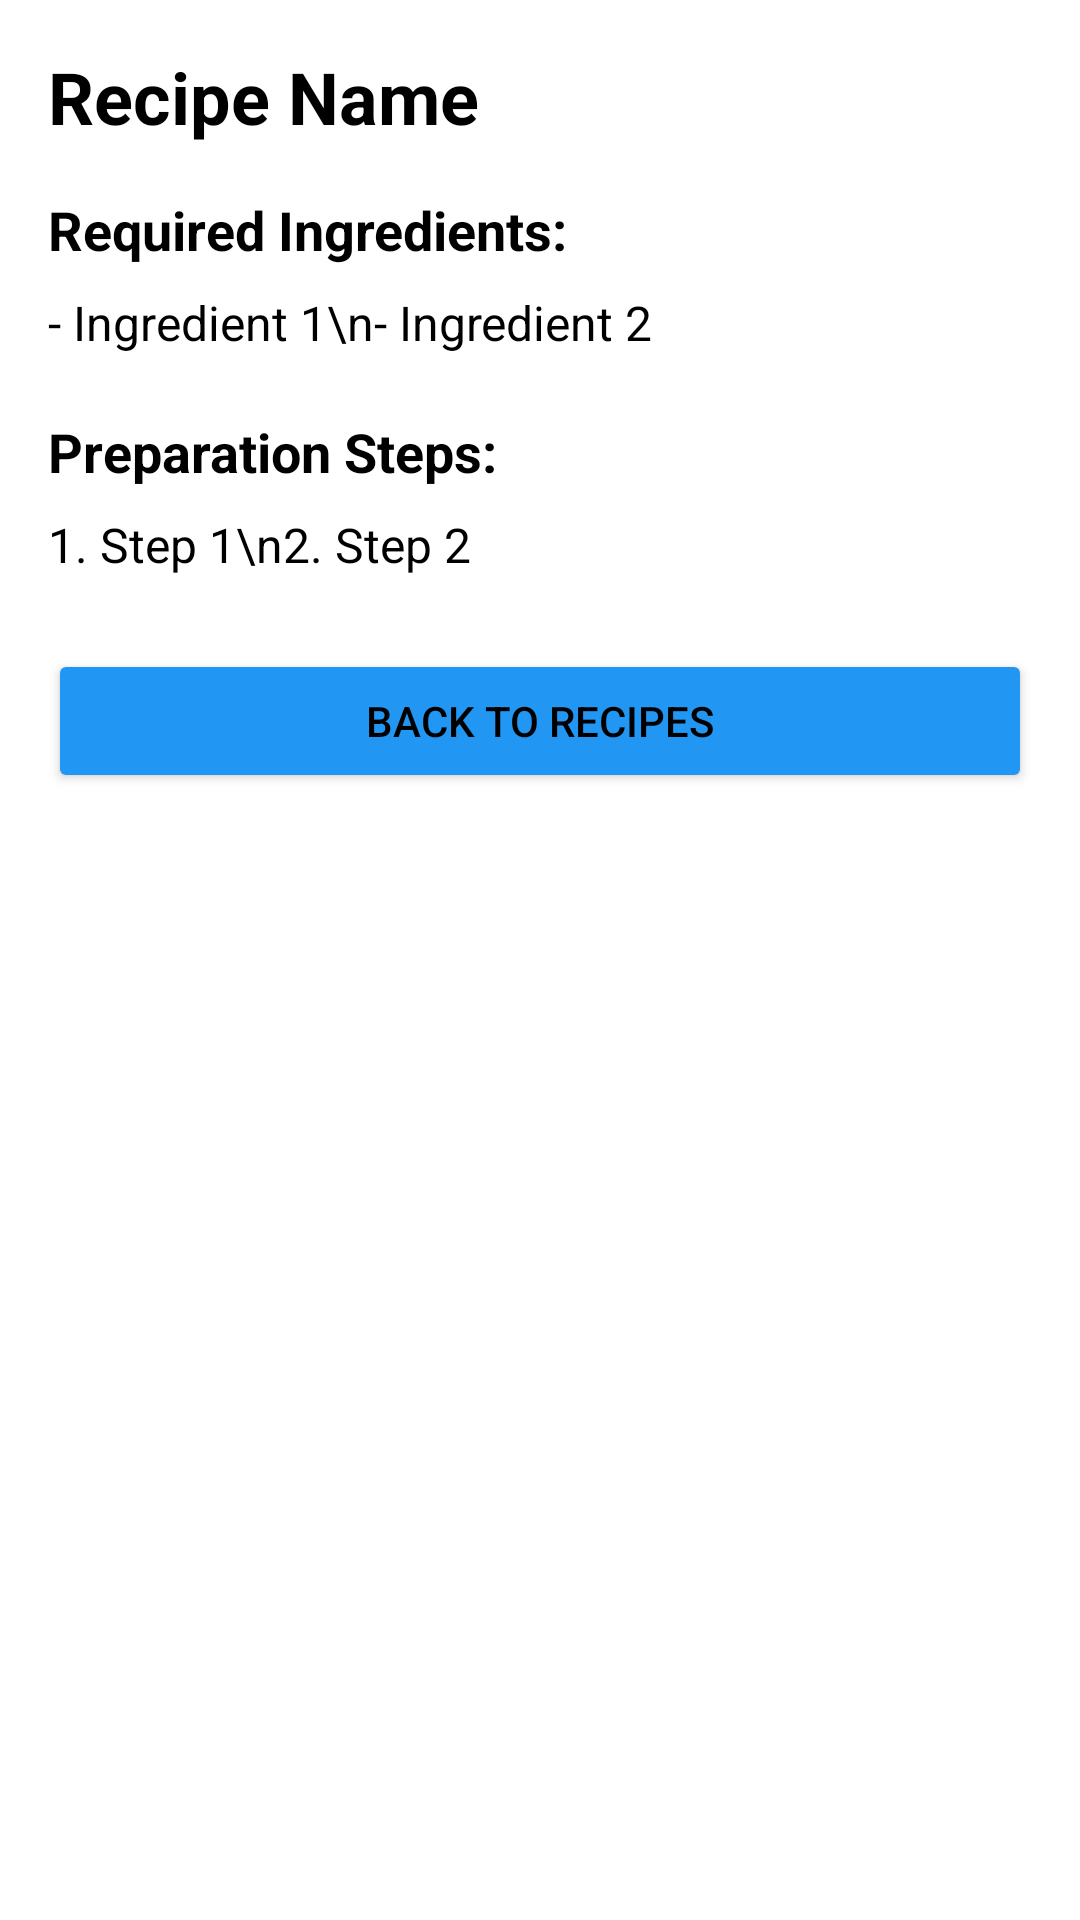

This screen was rendered from an Android layout file. Write that file and the resources it references.
<!-- AndroidManifest.xml: application theme Theme.SmartPantryManager -->
<!-- res/layout/activity_recipe_detail.xml -->
<?xml version="1.0" encoding="utf-8"?>
<ScrollView xmlns:android="http://schemas.android.com/apk/res/android"
    xmlns:app="http://schemas.android.com/apk/res-auto"
    android:id="@+id/main"
    android:layout_width="match_parent"
    android:layout_height="match_parent"
    android:padding="16dp">

    
    <LinearLayout
        android:layout_width="match_parent"
        android:layout_height="wrap_content"
        android:orientation="vertical">

        
        <TextView
            android:id="@+id/tvRecipeDetailName"
            android:layout_width="match_parent"
            android:layout_height="wrap_content"
            android:text="Recipe Name"
            android:textSize="24sp"
            android:textStyle="bold"
            android:layout_marginBottom="16dp" />

        
        <TextView
            android:layout_width="wrap_content"
            android:layout_height="wrap_content"
            android:text="Required Ingredients:"
            android:textSize="18sp"
            android:textStyle="bold"
            android:layout_marginBottom="8dp" />

        
        <TextView
            android:id="@+id/tvRecipeDetailIngredients"
            android:layout_width="match_parent"
            android:layout_height="wrap_content"
            android:text="- Ingredient 1\n- Ingredient 2"
            android:textSize="16sp"
            android:layout_marginBottom="20dp" />

        
        <TextView
            android:layout_width="wrap_content"
            android:layout_height="wrap_content"
            android:text="Preparation Steps:"
            android:textSize="18sp"
            android:textStyle="bold"
            android:layout_marginBottom="8dp" />

        
        <TextView
            android:id="@+id/tvRecipeDetailSteps"
            android:layout_width="match_parent"
            android:layout_height="wrap_content"
            android:text="1. Step 1\n2. Step 2"
            android:textSize="16sp"
            android:layout_marginBottom="24dp" />

        
        <Button
            android:id="@+id/btnBackFromDetail"
            android:layout_width="match_parent"
            android:layout_height="wrap_content"
            android:text="Back to Recipes"
            app:backgroundTint="@color/recipe_button_color" />

    </LinearLayout>
</ScrollView>
<!-- resources referenced by this layout -->
<resources>
  <color name="recipe_button_color">#2196F3</color>
  <style name="Theme.SmartPantryManager" parent="Base.Theme.SmartPantryManager" />
  <style name="Base.Theme.SmartPantryManager" parent="Theme.Material3.DayNight.NoActionBar">
          <item name="android:windowBackground">@color/background_color</item>
          <item name="android:textColor">@color/text_color</item>
          <item name="colorSecondary">@color/secondary_color</item>
      </style>
  <color name="background_color">#FFFFFFFF</color>
  <color name="text_color">#FF000000</color>
  <color name="secondary_color">#FFBB86FC</color>
</resources>
